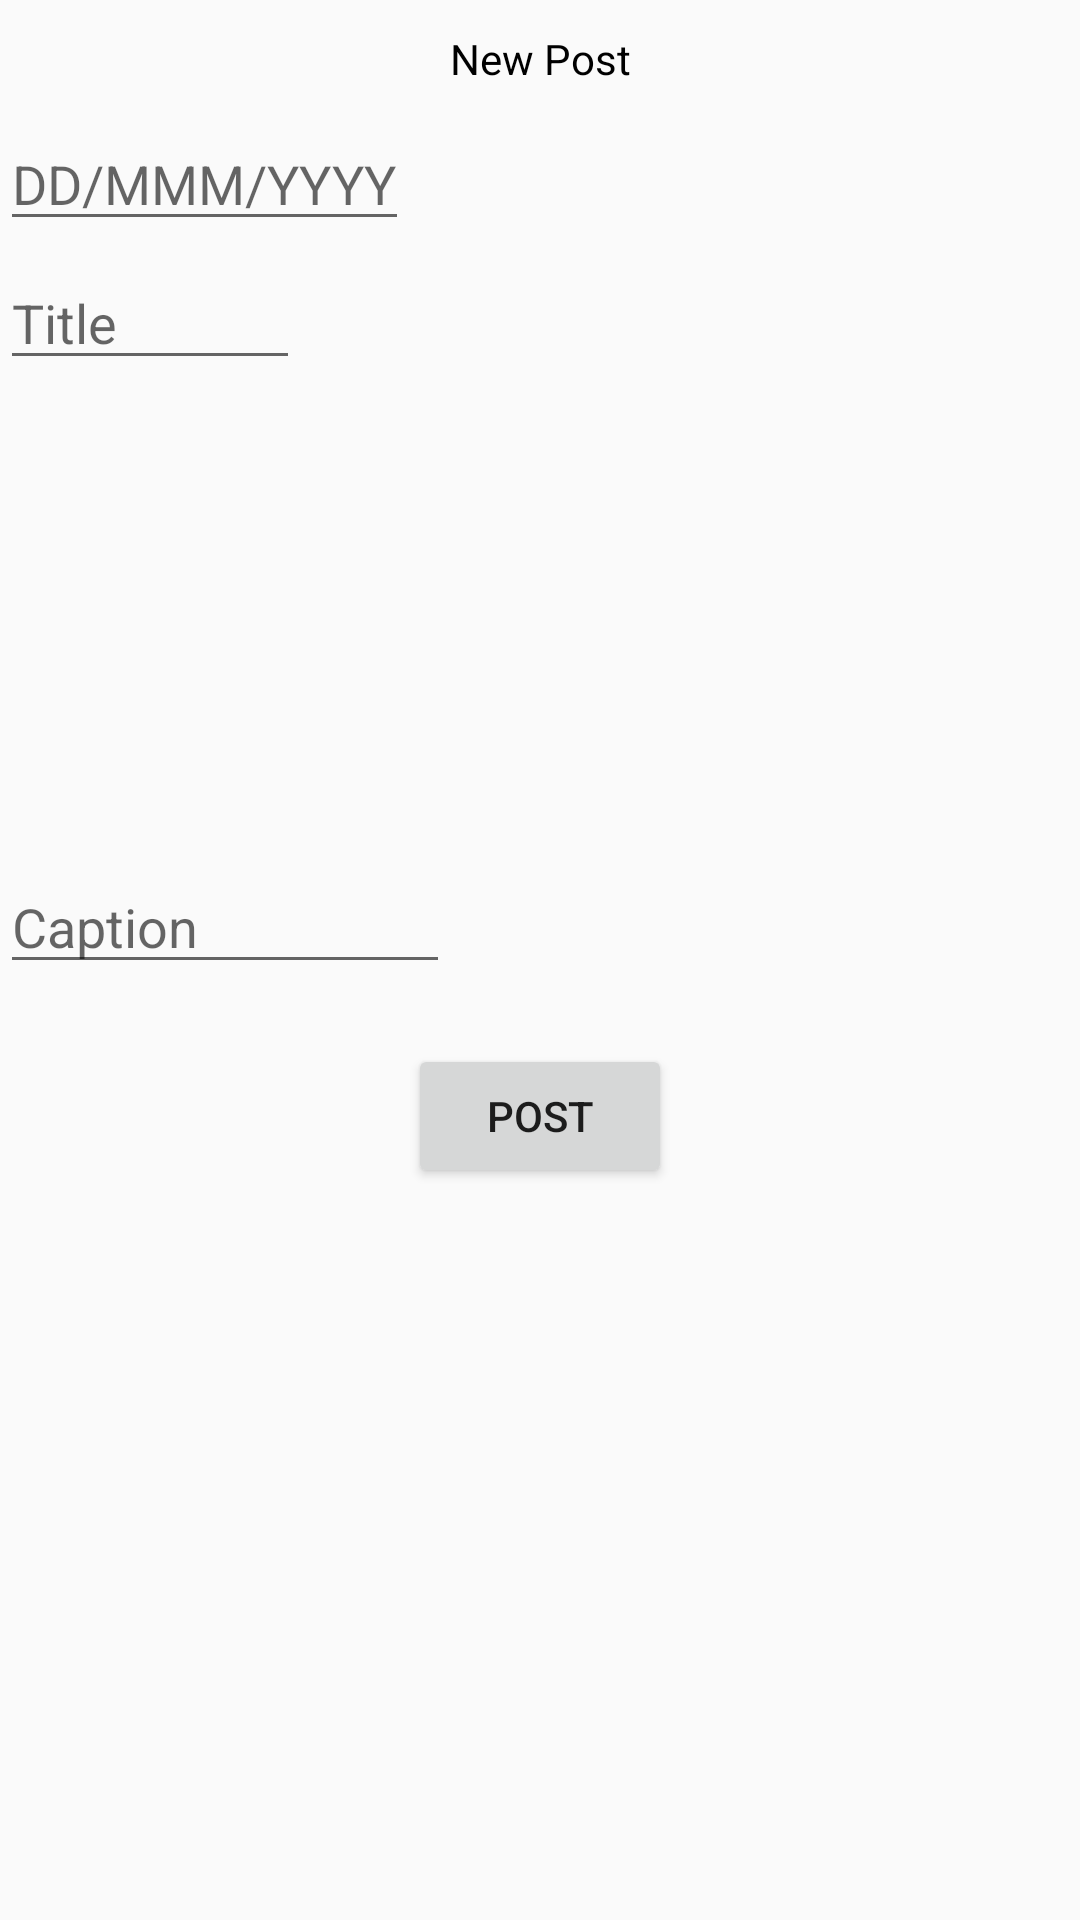

The Android layout XML behind this screen, and the referenced resources:
<!-- AndroidManifest.xml: activity theme Theme.AppCompat.DayNight -->
<!-- res/layout/activity_post.xml -->
<?xml version="1.0" encoding="utf-8"?>
<androidx.constraintlayout.widget.ConstraintLayout xmlns:android="http://schemas.android.com/apk/res/android"
    xmlns:app="http://schemas.android.com/apk/res-auto"
    xmlns:tools="http://schemas.android.com/tools"
    android:layout_width="match_parent"
    android:layout_height="match_parent"
    android:layout_margin="10dp"
    tools:context=".view.ListActivity">

    <TextView
        android:id="@+id/btnadd"
        android:layout_width="wrap_content"
        android:layout_height="wrap_content"
        android:layout_margin="10dp"
        android:text="New Post"
        android:textColor="@color/black"
        app:layout_constraintLeft_toLeftOf="parent"
        app:layout_constraintRight_toRightOf="parent"
        app:layout_constraintTop_toTopOf="parent" />

    <EditText
        android:id="@+id/edDate"
        android:layout_width="wrap_content"
        android:layout_height="wrap_content"
        android:layout_marginTop="10dp"
        android:hint="DD/MMM/YYYY"
        android:focusable="false"
        android:textColor="@color/black"
        app:layout_constraintLeft_toLeftOf="parent"
        app:layout_constraintTop_toBottomOf="@+id/btnadd" />

    <EditText
        android:id="@+id/edtitle"
        android:layout_width="wrap_content"
        android:layout_height="wrap_content"
        android:layout_marginTop="5dp"
        android:hint="Title"
        android:minWidth="100dp"
        android:textColor="@color/black"
        app:layout_constraintLeft_toLeftOf="parent"
        app:layout_constraintTop_toBottomOf="@+id/edDate" />

    <ImageView
        android:id="@+id/ivcamera"
        android:layout_width="match_parent"
        android:layout_height="150dp"
        android:layout_marginTop="5dp"
        android:src="@drawable/ic_camera"
        app:layout_constraintLeft_toLeftOf="parent"
        app:layout_constraintTop_toBottomOf="@+id/edtitle" />

    <EditText
        android:id="@+id/edcaption"
        android:layout_width="wrap_content"
        android:layout_height="wrap_content"
        android:layout_marginTop="5dp"
        android:hint="Caption"
        android:minWidth="150dp"
        android:textColor="@color/black"
        app:layout_constraintLeft_toLeftOf="parent"
        app:layout_constraintTop_toBottomOf="@+id/ivcamera" />

    <Button
        android:id="@+id/post"
        android:layout_width="wrap_content"
        android:layout_height="wrap_content"
        android:layout_marginTop="20dp"
        android:text="Post"
        app:layout_constraintLeft_toLeftOf="parent"
        app:layout_constraintRight_toRightOf="parent"
        app:layout_constraintTop_toBottomOf="@+id/edcaption" />
</androidx.constraintlayout.widget.ConstraintLayout>
<!-- resources referenced by this layout -->
<resources>

  <!-- not gathered from this repository: default colours our renderer supplied (Android Studio template values) -->
  <color name="black">#FF000000</color>
</resources>
